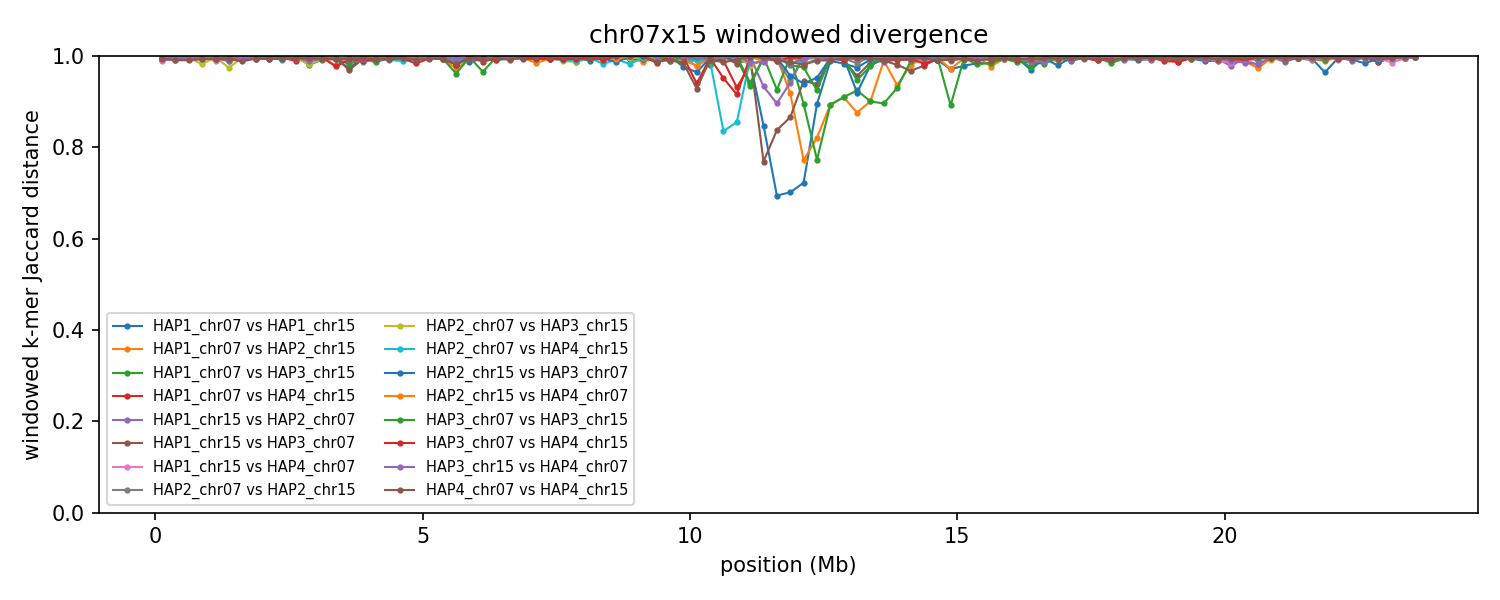

The data file committed next to this chart (first rows):
group	win_start	win_end	unit_a	unit_b	hap_a	hap_b	chrom_a	chrom_b	kmers_a	kmers_b	shared	union	jaccard_distance
chr07x15	1	250000	HAP1_chr07	HAP1_chr15	HAP1	HAP1	7	15	225812	243089	4474	464427	0.9904
chr07x15	1	250000	HAP1_chr07	HAP2_chr15	HAP1	HAP2	7	15	225812	241666	1354	466124	0.9971
chr07x15	1	250000	HAP1_chr15	HAP2_chr07	HAP1	HAP2	15	7	243089	228606	4399	467296	0.9906
chr07x15	1	250000	HAP1_chr07	HAP3_chr15	HAP1	HAP3	7	15	225812	242632	1631	466813	0.9965
chr07x15	1	250000	HAP1_chr15	HAP3_chr07	HAP1	HAP3	15	7	243089	241729	4336	480482	0.991
chr07x15	1	250000	HAP1_chr07	HAP4_chr15	HAP1	HAP4	7	15	225812	234474	1839	458447	0.996
chr07x15	1	250000	HAP1_chr15	HAP4_chr07	HAP1	HAP4	15	7	243089	226830	5064	464855	0.9891
chr07x15	1	250000	HAP2_chr07	HAP2_chr15	HAP2	HAP2	7	15	228606	241666	1827	468445	0.9961
chr07x15	1	250000	HAP2_chr07	HAP3_chr15	HAP2	HAP3	7	15	228606	242632	1722	469516	0.9963
chr07x15	1	250000	HAP2_chr15	HAP3_chr07	HAP2	HAP3	15	7	241666	241729	1686	481709	0.9965
chr07x15	1	250000	HAP2_chr07	HAP4_chr15	HAP2	HAP4	7	15	228606	234474	1989	461091	0.9957
chr07x15	1	250000	HAP2_chr15	HAP4_chr07	HAP2	HAP4	15	7	241666	226830	1295	467201	0.9972
chr07x15	1	250000	HAP3_chr07	HAP3_chr15	HAP3	HAP3	7	15	241729	242632	1517	482844	0.9969
chr07x15	1	250000	HAP3_chr07	HAP4_chr15	HAP3	HAP4	7	15	241729	234474	2145	474058	0.9955
chr07x15	1	250000	HAP3_chr15	HAP4_chr07	HAP3	HAP4	15	7	242632	226830	1250	468212	0.9973
chr07x15	1	250000	HAP4_chr07	HAP4_chr15	HAP4	HAP4	7	15	226830	234474	3074	458230	0.9933
chr07x15	250001	500000	HAP1_chr07	HAP1_chr15	HAP1	HAP1	7	15	241993	245910	1347	486556	0.9972
chr07x15	250001	500000	HAP1_chr07	HAP2_chr15	HAP1	HAP2	7	15	241993	246409	1694	486708	0.9965
chr07x15	250001	500000	HAP1_chr15	HAP2_chr07	HAP1	HAP2	15	7	245910	246149	1457	490602	0.997
chr07x15	250001	500000	HAP1_chr07	HAP3_chr15	HAP1	HAP3	7	15	241993	245371	1549	485815	0.9968
chr07x15	250001	500000	HAP1_chr15	HAP3_chr07	HAP1	HAP3	15	7	245910	245666	1433	490143	0.9971
chr07x15	250001	500000	HAP1_chr07	HAP4_chr15	HAP1	HAP4	7	15	241993	234333	4115	472211	0.9913
chr07x15	250001	500000	HAP1_chr15	HAP4_chr07	HAP1	HAP4	15	7	245910	239110	1999	483021	0.9959
chr07x15	250001	500000	HAP2_chr07	HAP2_chr15	HAP2	HAP2	7	15	246149	246409	2325	490233	0.9953
chr07x15	250001	500000	HAP2_chr07	HAP3_chr15	HAP2	HAP3	7	15	246149	245371	1607	489913	0.9967
chr07x15	250001	500000	HAP2_chr15	HAP3_chr07	HAP2	HAP3	15	7	246409	245666	1655	490420	0.9966
chr07x15	250001	500000	HAP2_chr07	HAP4_chr15	HAP2	HAP4	7	15	246149	234333	1599	478883	0.9967
chr07x15	250001	500000	HAP2_chr15	HAP4_chr07	HAP2	HAP4	15	7	246409	239110	2621	482898	0.9946
chr07x15	250001	500000	HAP3_chr07	HAP3_chr15	HAP3	HAP3	7	15	245666	245371	1580	489457	0.9968
chr07x15	250001	500000	HAP3_chr07	HAP4_chr15	HAP3	HAP4	7	15	245666	234333	1753	478246	0.9963
chr07x15	250001	500000	HAP3_chr15	HAP4_chr07	HAP3	HAP4	15	7	245371	239110	2109	482372	0.9956
chr07x15	250001	500000	HAP4_chr07	HAP4_chr15	HAP4	HAP4	7	15	239110	234333	4298	469145	0.9908
chr07x15	500001	750000	HAP1_chr07	HAP1_chr15	HAP1	HAP1	7	15	226918	244211	1399	469730	0.997
chr07x15	500001	750000	HAP1_chr07	HAP2_chr15	HAP1	HAP2	7	15	226918	245723	2108	470533	0.9955
chr07x15	500001	750000	HAP1_chr15	HAP2_chr07	HAP1	HAP2	15	7	244211	239965	3342	480834	0.993
chr07x15	500001	750000	HAP1_chr07	HAP3_chr15	HAP1	HAP3	7	15	226918	243938	1209	469647	0.9974
chr07x15	500001	750000	HAP1_chr15	HAP3_chr07	HAP1	HAP3	15	7	244211	240241	2587	481865	0.9946
chr07x15	500001	750000	HAP1_chr07	HAP4_chr15	HAP1	HAP4	7	15	226918	227985	2253	452650	0.995
chr07x15	500001	750000	HAP1_chr15	HAP4_chr07	HAP1	HAP4	15	7	244211	235752	1754	478209	0.9963
chr07x15	500001	750000	HAP2_chr07	HAP2_chr15	HAP2	HAP2	7	15	239965	245723	2107	483581	0.9956
chr07x15	500001	750000	HAP2_chr07	HAP3_chr15	HAP2	HAP3	7	15	239965	243938	2268	481635	0.9953
chr07x15	500001	750000	HAP2_chr15	HAP3_chr07	HAP2	HAP3	15	7	245723	240241	2468	483496	0.9949
chr07x15	500001	750000	HAP2_chr07	HAP4_chr15	HAP2	HAP4	7	15	239965	227985	2855	465095	0.9939
chr07x15	500001	750000	HAP2_chr15	HAP4_chr07	HAP2	HAP4	15	7	245723	235752	1547	479928	0.9968
chr07x15	500001	750000	HAP3_chr07	HAP3_chr15	HAP3	HAP3	7	15	240241	243938	2122	482057	0.9956
chr07x15	500001	750000	HAP3_chr07	HAP4_chr15	HAP3	HAP4	7	15	240241	227985	2640	465586	0.9943
chr07x15	500001	750000	HAP3_chr15	HAP4_chr07	HAP3	HAP4	15	7	243938	235752	2294	477396	0.9952
chr07x15	500001	750000	HAP4_chr07	HAP4_chr15	HAP4	HAP4	7	15	235752	227985	4260	459477	0.9907
chr07x15	750001	1000000	HAP1_chr07	HAP1_chr15	HAP1	HAP1	7	15	238292	246954	2006	483240	0.9958
chr07x15	750001	1000000	HAP1_chr07	HAP2_chr15	HAP1	HAP2	7	15	238292	246925	1639	483578	0.9966
chr07x15	750001	1000000	HAP1_chr15	HAP2_chr07	HAP1	HAP2	15	7	246954	238949	2030	483873	0.9958
chr07x15	750001	1000000	HAP1_chr07	HAP3_chr15	HAP1	HAP3	7	15	238292	238137	2570	473859	0.9946
chr07x15	750001	1000000	HAP1_chr15	HAP3_chr07	HAP1	HAP3	15	7	246954	238751	1944	483761	0.996
chr07x15	750001	1000000	HAP1_chr07	HAP4_chr15	HAP1	HAP4	7	15	238292	234138	2777	469653	0.9941
chr07x15	750001	1000000	HAP1_chr15	HAP4_chr07	HAP1	HAP4	15	7	246954	240801	2034	485721	0.9958
chr07x15	750001	1000000	HAP2_chr07	HAP2_chr15	HAP2	HAP2	7	15	238949	246925	1932	483942	0.996
chr07x15	750001	1000000	HAP2_chr07	HAP3_chr15	HAP2	HAP3	7	15	238949	238137	8135	468951	0.9827
chr07x15	750001	1000000	HAP2_chr15	HAP3_chr07	HAP2	HAP3	15	7	246925	238751	1782	483894	0.9963
chr07x15	750001	1000000	HAP2_chr07	HAP4_chr15	HAP2	HAP4	7	15	238949	234138	2754	470333	0.9941
chr07x15	750001	1000000	HAP2_chr15	HAP4_chr07	HAP2	HAP4	15	7	246925	240801	1919	485807	0.996
... 1,460 more rows
